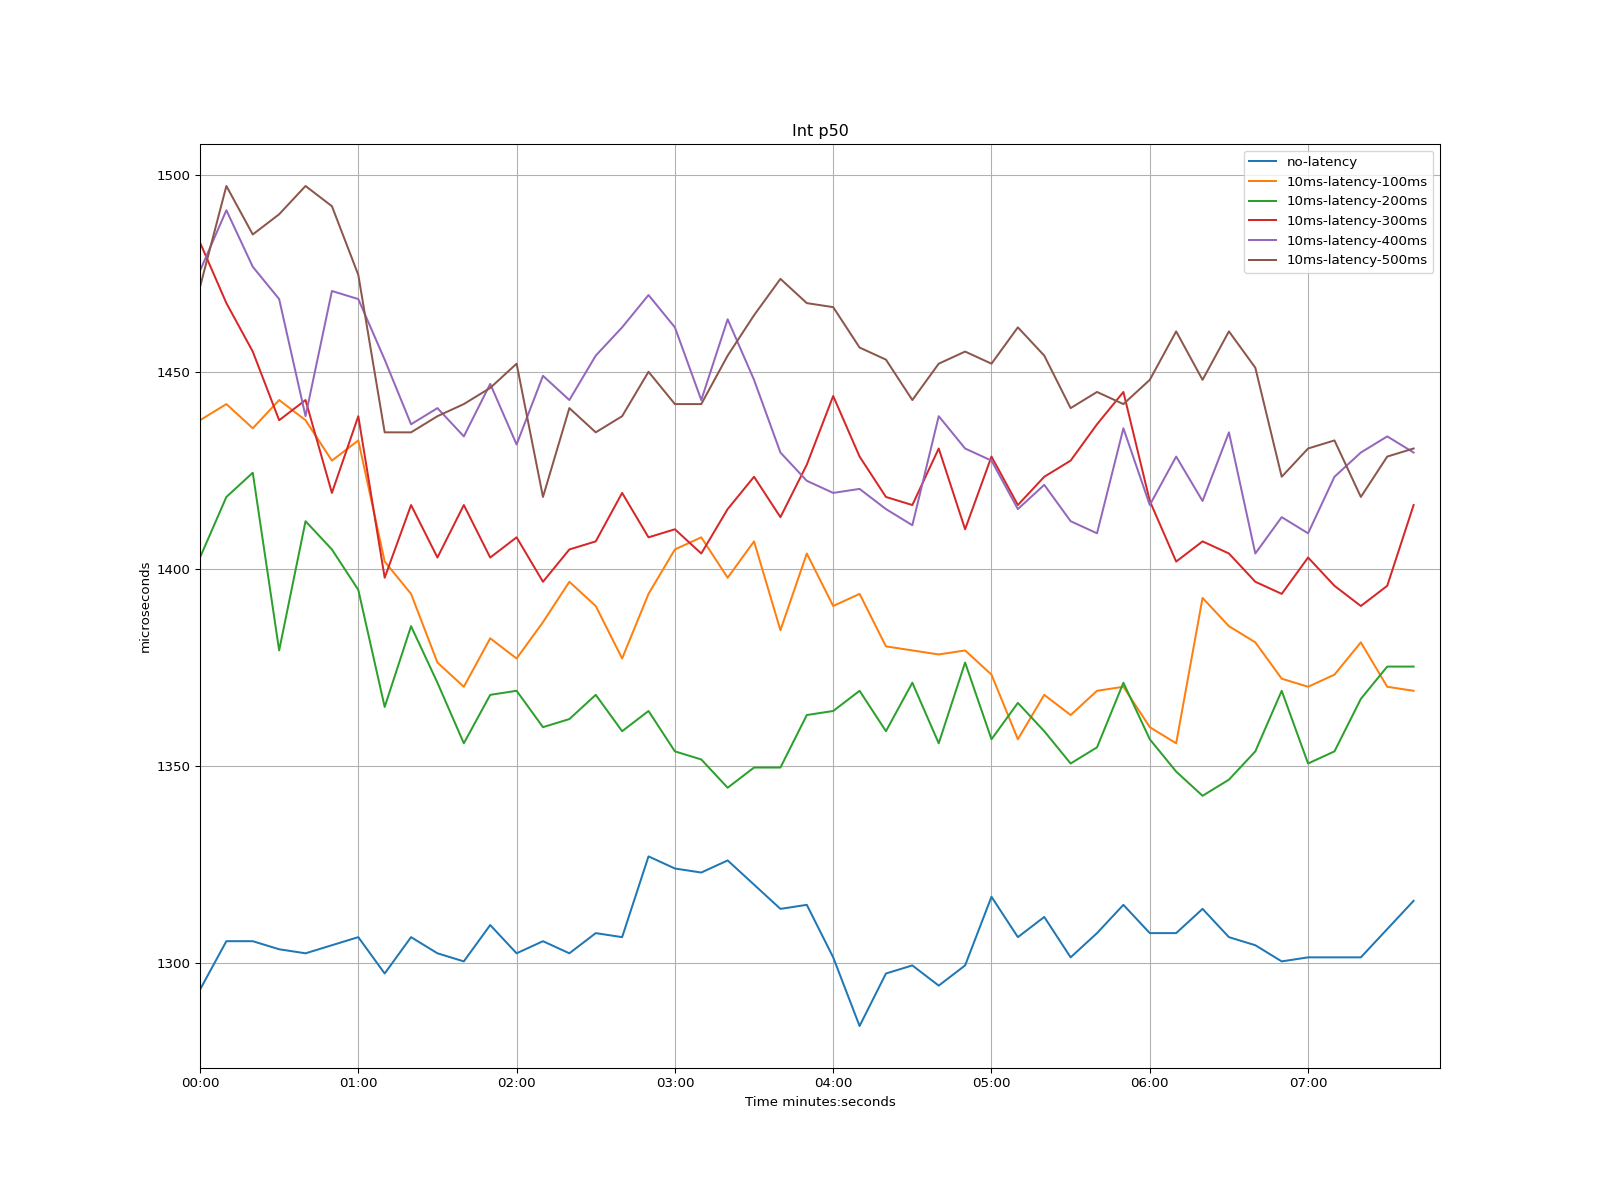

Data behind this chart, as committed beside it:
time, no-latency, 10ms-latency-100ms, 10ms-latency-200ms, 10ms-latency-300ms, 10ms-latency-400ms, 10ms-latency-500ms
1970-01-01 00:00:00, 1293, 1438, 1403, 1483, 1476, 1471
1970-01-01 00:00:10, 1306, 1442, 1418, 1467, 1491, 1497
1970-01-01 00:00:20, 1306, 1436, 1424, 1455, 1477, 1485
1970-01-01 00:00:30, 1304, 1443, 1379, 1438, 1468, 1490
1970-01-01 00:00:40, 1303, 1438, 1412, 1443, 1439, 1497
1970-01-01 00:00:50, 1305, 1427, 1405, 1419, 1470, 1492
1970-01-01 00:01:00, 1307, 1433, 1395, 1439, 1468, 1475
1970-01-01 00:01:10, 1297, 1402, 1365, 1398, 1453, 1435
1970-01-01 00:01:20, 1307, 1394, 1385, 1416, 1437, 1435
1970-01-01 00:01:30, 1303, 1376, 1371, 1403, 1441, 1439
1970-01-01 00:01:40, 1300, 1370, 1356, 1416, 1434, 1442
1970-01-01 00:01:50, 1310, 1382, 1368, 1403, 1447, 1446
1970-01-01 00:02:00, 1303, 1377, 1369, 1408, 1432, 1452
1970-01-01 00:02:10, 1306, 1386, 1360, 1397, 1449, 1418
1970-01-01 00:02:20, 1303, 1397, 1362, 1405, 1443, 1441
1970-01-01 00:02:30, 1308, 1391, 1368, 1407, 1454, 1435
1970-01-01 00:02:40, 1307, 1377, 1359, 1419, 1461, 1439
1970-01-01 00:02:50, 1327, 1394, 1364, 1408, 1469, 1450
1970-01-01 00:03:00, 1324, 1405, 1354, 1410, 1461, 1442
1970-01-01 00:03:10, 1323, 1408, 1352, 1404, 1443, 1442
1970-01-01 00:03:20, 1326, 1398, 1345, 1415, 1463, 1454
1970-01-01 00:03:30, 1320, 1407, 1350, 1423, 1448, 1464
1970-01-01 00:03:40, 1314, 1384, 1350, 1413, 1430, 1474
1970-01-01 00:03:50, 1315, 1404, 1363, 1426, 1422, 1467
1970-01-01 00:04:00, 1302, 1391, 1364, 1444, 1419, 1466
1970-01-01 00:04:10, 1284, 1394, 1369, 1428, 1420, 1456
1970-01-01 00:04:20, 1297, 1380, 1359, 1418, 1415, 1453
1970-01-01 00:04:30, 1299, 1379, 1371, 1416, 1411, 1443
1970-01-01 00:04:40, 1294, 1378, 1356, 1431, 1439, 1452
1970-01-01 00:04:50, 1299, 1379, 1376, 1410, 1431, 1455
1970-01-01 00:05:00, 1317, 1373, 1357, 1428, 1427, 1452
1970-01-01 00:05:10, 1307, 1357, 1366, 1416, 1415, 1461
1970-01-01 00:05:20, 1312, 1368, 1359, 1423, 1421, 1454
1970-01-01 00:05:30, 1302, 1363, 1351, 1427, 1412, 1441
1970-01-01 00:05:40, 1308, 1369, 1355, 1437, 1409, 1445
1970-01-01 00:05:50, 1315, 1370, 1371, 1445, 1436, 1442
1970-01-01 00:06:00, 1308, 1360, 1357, 1417, 1416, 1448
1970-01-01 00:06:10, 1308, 1356, 1349, 1402, 1428, 1460
1970-01-01 00:06:20, 1314, 1393, 1342, 1407, 1417, 1448
1970-01-01 00:06:30, 1307, 1385, 1347, 1404, 1435, 1460
1970-01-01 00:06:40, 1305, 1381, 1354, 1397, 1404, 1451
1970-01-01 00:06:50, 1300, 1372, 1369, 1394, 1413, 1423
1970-01-01 00:07:00, 1302, 1370, 1351, 1403, 1409, 1431
1970-01-01 00:07:10, 1302, 1373, 1354, 1396, 1423, 1433
1970-01-01 00:07:20, 1302, 1381, 1367, 1391, 1430, 1418
1970-01-01 00:07:30, 1309, 1370, 1375, 1396, 1434, 1428
1970-01-01 00:07:40, 1316, 1369, 1375, 1416, 1430, 1431
